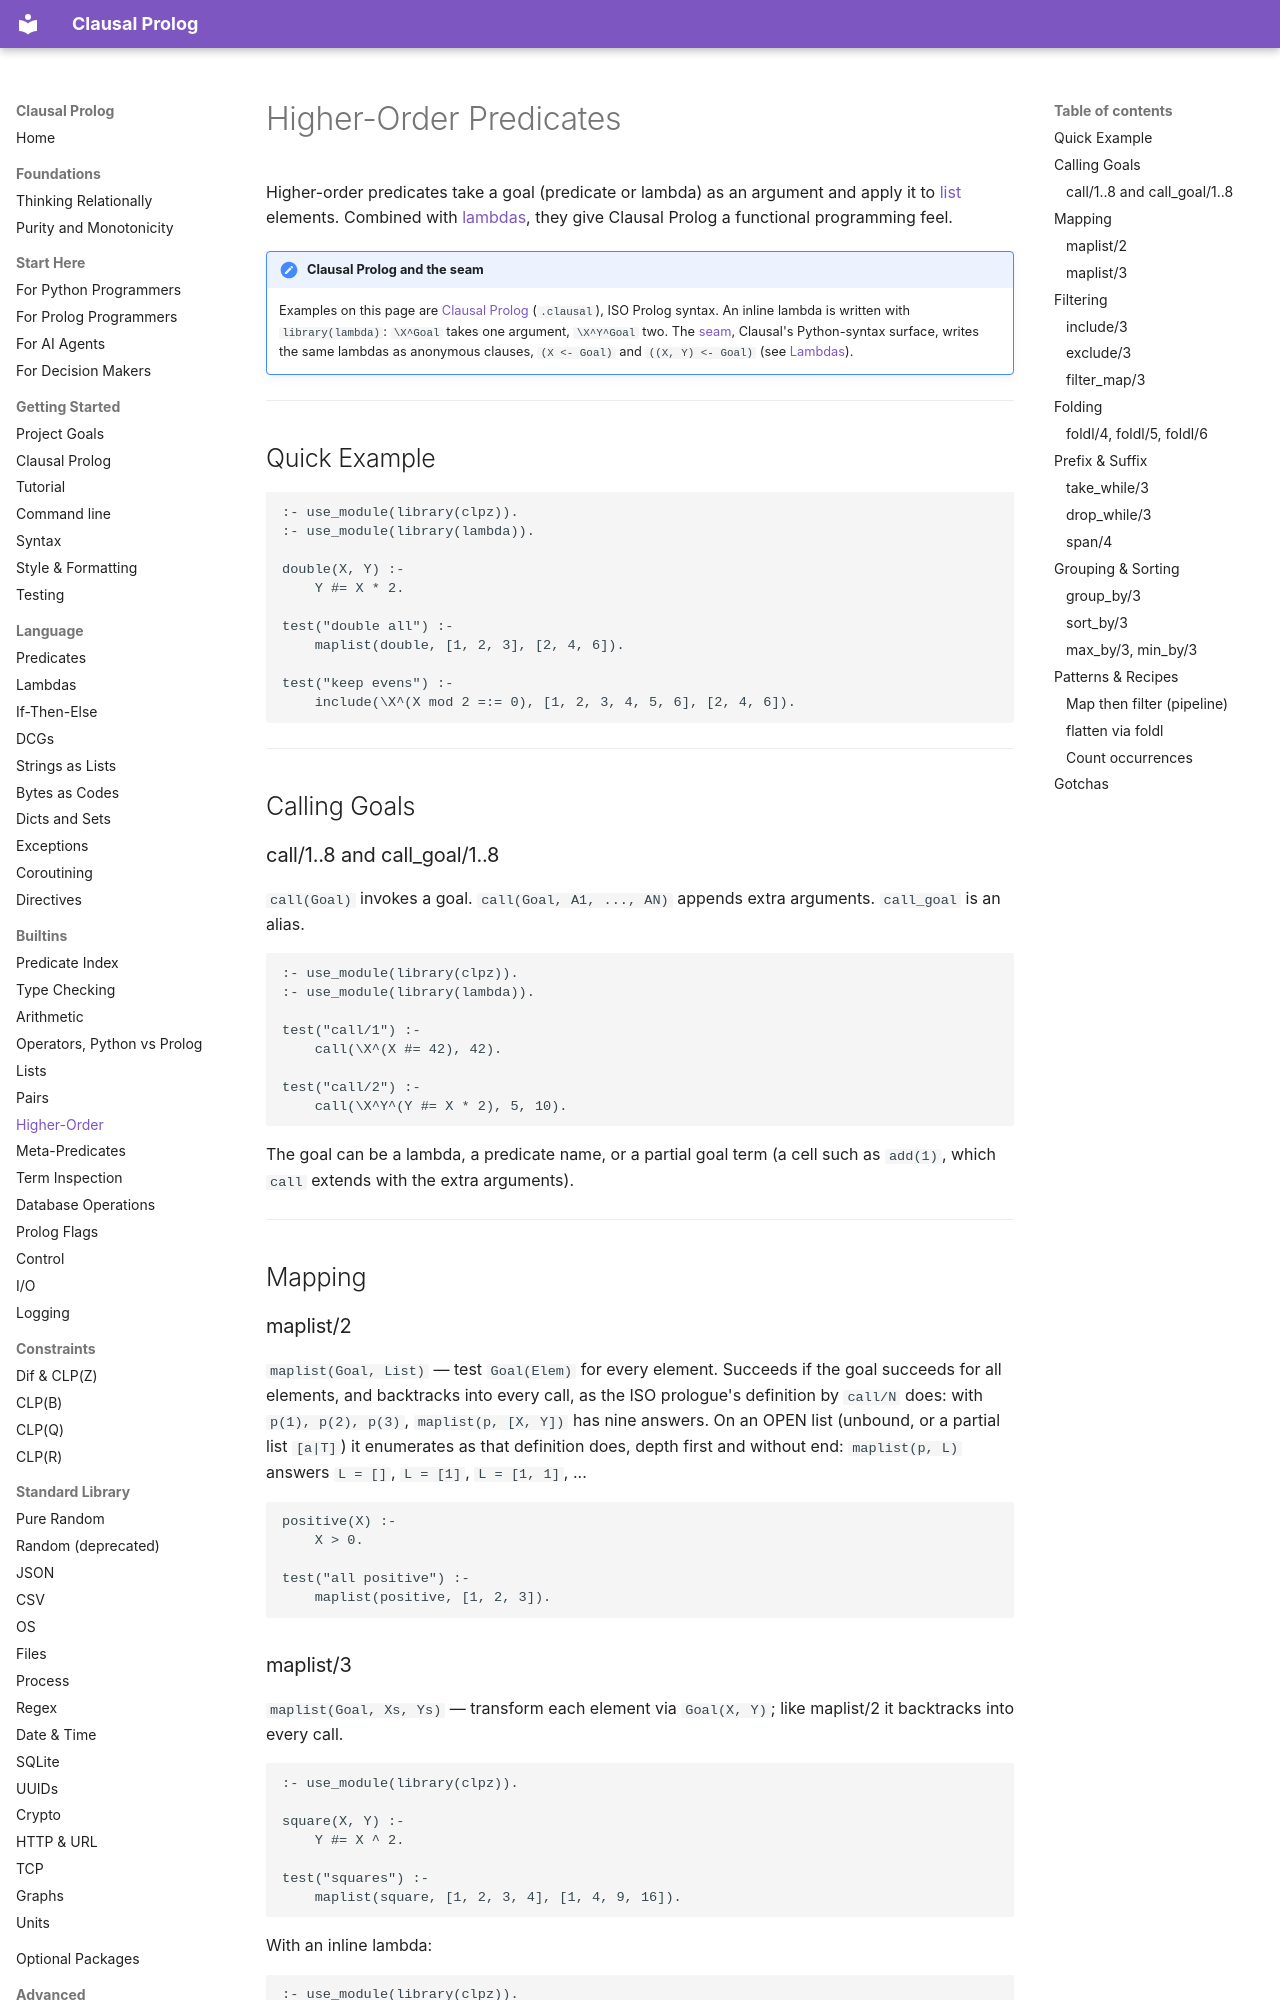

repository: neurosymbolica/clausal-prolog · page: higher_order/index.html · generator: mkdocs

# Higher-Order Predicates

Higher-order predicates take a goal (predicate or lambda) as an argument and
apply it to [list](lists.md) elements. Combined with [lambdas](lambdas.md), they give
Clausal Prolog a functional programming feel.

!!! note "Clausal Prolog and the seam"

    Examples on this page are [Clausal Prolog](clausal_prolog.md)
    (`.clausal`), ISO Prolog syntax. An inline lambda is written with
    `library(lambda)`: `\X^Goal` takes one argument, `\X^Y^Goal` two. The
    [seam](syntax.md), Clausal's Python-syntax surface, writes the same
    lambdas as anonymous clauses, `(X <- Goal)` and `((X, Y) <- Goal)`
    (see [Lambdas](lambdas.md)).

---

## Quick Example

```clausal
:- use_module(library(clpz)).
:- use_module(library(lambda)).

double(X, Y) :-
    Y #= X * 2.

test("double all") :-
    maplist(double, [1, 2, 3], [2, 4, 6]).

test("keep evens") :-
    include(\X^(X mod 2 =:= 0), [1, 2, 3, 4, 5, 6], [2, 4, 6]).
```

---

## Calling Goals

### call/1..8 and call_goal/1..8

`call(Goal)` invokes a goal. `call(Goal, A1, ..., AN)` appends extra arguments.
`call_goal` is an alias.

```clausal
:- use_module(library(clpz)).
:- use_module(library(lambda)).

test("call/1") :-
    call(\X^(X #= 42), 42).

test("call/2") :-
    call(\X^Y^(Y #= X * 2), 5, 10).
```

The goal can be a lambda, a predicate name, or a partial goal term (a cell such as `add(1)`, which `call` extends with the extra arguments).

---

## Mapping

### maplist/2

`maplist(Goal, List)` — test `Goal(Elem)` for every element. Succeeds if the
goal succeeds for all elements, and backtracks into every call, as the ISO
prologue's definition by `call/N` does: with `p(1), p(2), p(3)`,
`maplist(p, [X, Y])` has nine answers. On an OPEN list (unbound, or a
partial list `[a|T]`) it enumerates as that definition does, depth first
and without end: `maplist(p, L)` answers `L = []`, `L = [1]`, `L = [1, 1]`,
...

```clausal
positive(X) :-
    X > 0.

test("all positive") :-
    maplist(positive, [1, 2, 3]).
```
